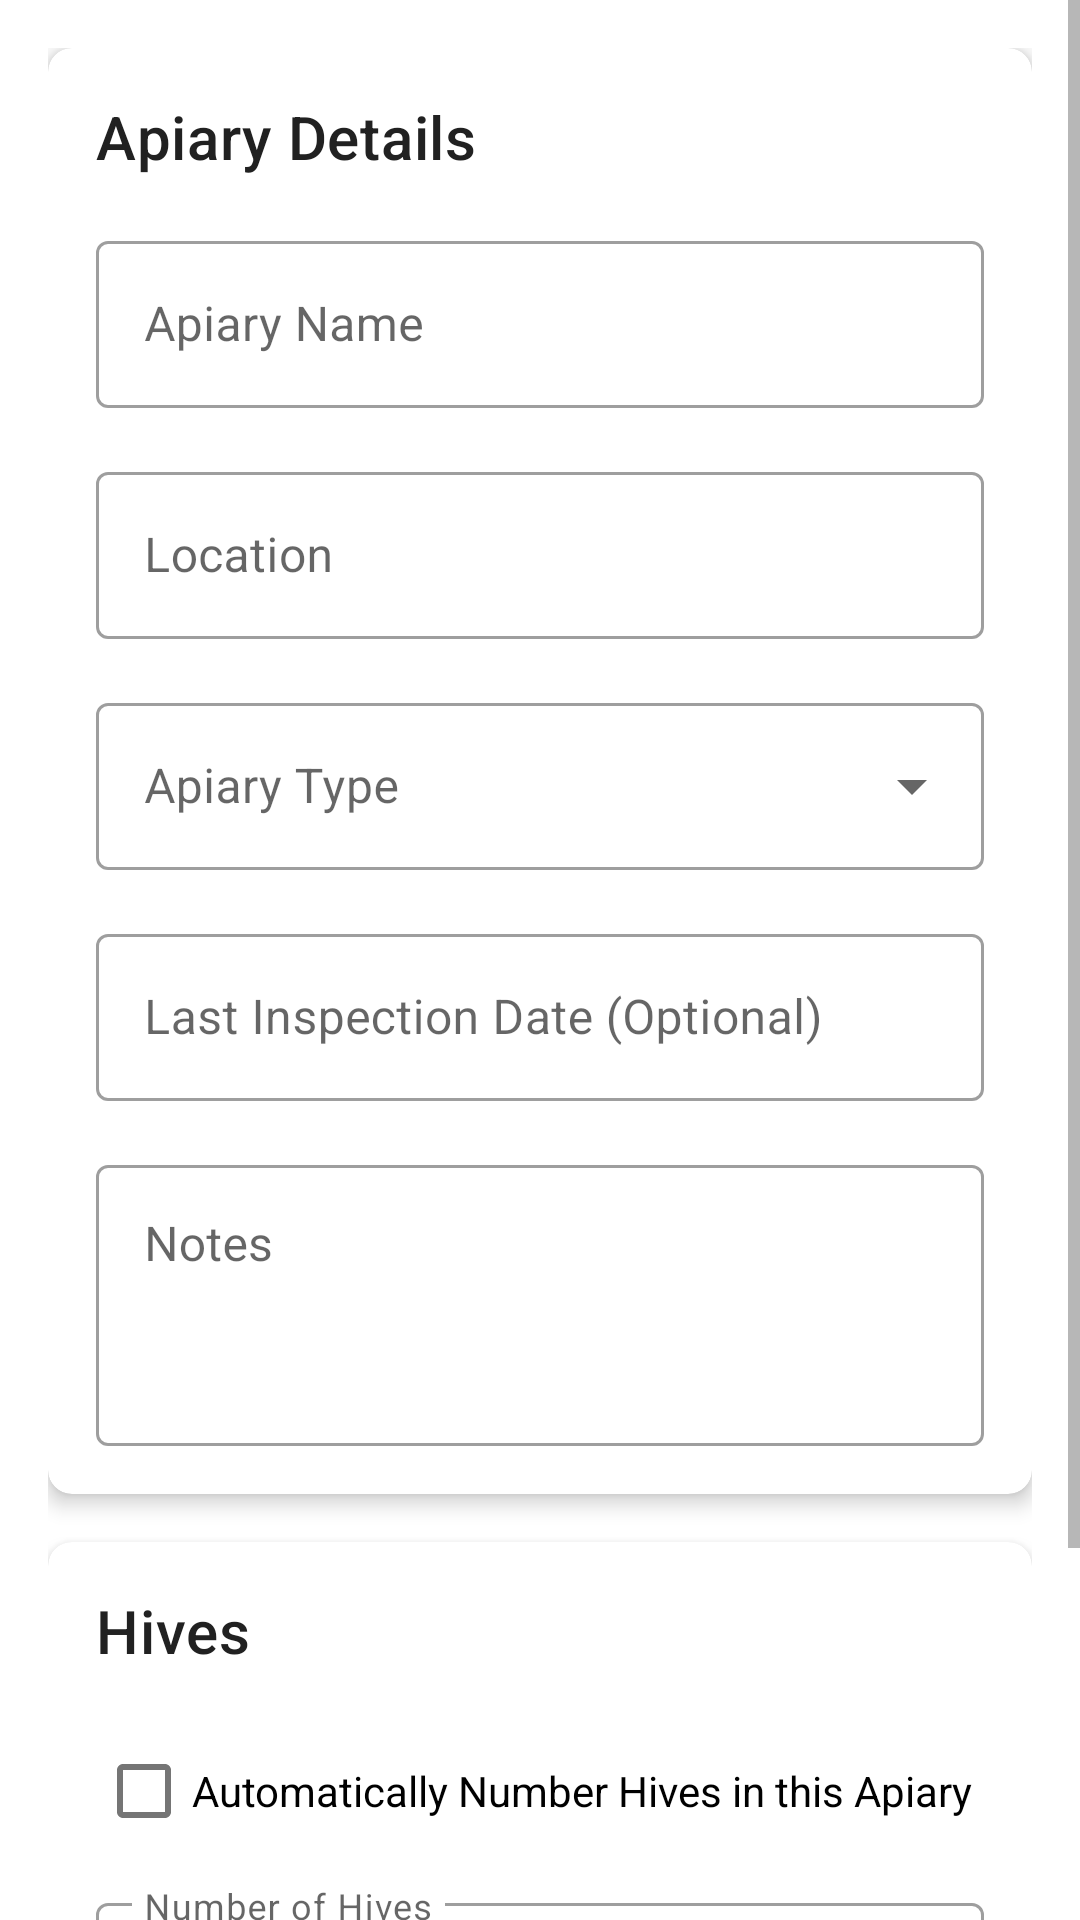

Layout XML and referenced resources for this Android screen:
<!-- AndroidManifest.xml: application theme Theme.Pasika -->
<!-- res/layout/fragment_add_edit_apiary.xml -->
<?xml version="1.0" encoding="utf-8"?>
<ScrollView xmlns:android="http://schemas.android.com/apk/res/android"
    xmlns:app="http://schemas.android.com/apk/res-auto"
    xmlns:tools="http://schemas.android.com/tools"
    android:layout_width="match_parent"
    android:layout_height="match_parent"
    tools:context=".ui.addedit.AddEditApiaryFragment">

    <LinearLayout
        android:layout_width="match_parent"
        android:layout_height="wrap_content"
        android:orientation="vertical"
        android:padding="16dp">

        
        <com.google.android.material.card.MaterialCardView
            android:layout_width="match_parent"
            android:layout_height="wrap_content"
            app:cardCornerRadius="8dp"
            app:cardElevation="4dp">

            <LinearLayout
                android:layout_width="match_parent"
                android:layout_height="wrap_content"
                android:orientation="vertical"
                android:padding="16dp">

                <TextView
                    android:layout_width="wrap_content"
                    android:layout_height="wrap_content"
                    android:layout_marginBottom="16dp"
                    android:text="@string/title_apiary_details"
                    android:textAppearance="?attr/textAppearanceHeadline6" />

                <com.google.android.material.textfield.TextInputLayout
                    android:id="@+id/text_input_layout_apiary_name"
                    style="@style/Widget.MaterialComponents.TextInputLayout.OutlinedBox"
                    android:layout_width="match_parent"
                    android:layout_height="wrap_content"
                    android:hint="@string/hint_apiary_name">

                    <com.google.android.material.textfield.TextInputEditText
                        android:id="@+id/edit_text_apiary_name"
                        android:layout_width="match_parent"
                        android:layout_height="wrap_content"
                        android:inputType="textCapWords" />
                </com.google.android.material.textfield.TextInputLayout>

                <com.google.android.material.textfield.TextInputLayout
                    android:id="@+id/text_input_layout_apiary_location"
                    style="@style/Widget.MaterialComponents.TextInputLayout.OutlinedBox"
                    android:layout_width="match_parent"
                    android:layout_height="wrap_content"
                    android:layout_marginTop="16dp"
                    android:hint="@string/hint_apiary_location">

                    <com.google.android.material.textfield.TextInputEditText
                        android:id="@+id/edit_text_apiary_location"
                        android:layout_width="match_parent"
                        android:layout_height="wrap_content"
                        android:inputType="textCapWords" />
                </com.google.android.material.textfield.TextInputLayout>

                <com.google.android.material.textfield.TextInputLayout
                    android:id="@+id/text_input_layout_apiary_type"
                    style="@style/Widget.MaterialComponents.TextInputLayout.OutlinedBox.ExposedDropdownMenu"
                    android:layout_width="match_parent"
                    android:layout_height="wrap_content"
                    android:layout_marginTop="16dp"
                    android:hint="@string/label_apiary_type">

                    <AutoCompleteTextView
                        android:id="@+id/auto_complete_text_view_apiary_type"
                        android:layout_width="match_parent"
                        android:layout_height="wrap_content"
                        android:inputType="none" />
                </com.google.android.material.textfield.TextInputLayout>

                <com.google.android.material.textfield.TextInputLayout
                    android:id="@+id/text_input_layout_last_inspection_date"
                    style="@style/Widget.MaterialComponents.TextInputLayout.OutlinedBox"
                    android:layout_width="match_parent"
                    android:layout_height="wrap_content"
                    android:layout_marginTop="16dp"
                    android:hint="@string/hint_last_inspection_date_optional"
                    app:endIconDrawable="@drawable/ic_calendar"
                    app:endIconMode="custom">

                    <com.google.android.material.textfield.TextInputEditText
                        android:id="@+id/edit_text_last_inspection_date"
                        android:layout_width="match_parent"
                        android:layout_height="wrap_content"
                        android:clickable="true"
                        android:focusable="false"
                        android:inputType="none" />
                </com.google.android.material.textfield.TextInputLayout>

                <com.google.android.material.textfield.TextInputLayout
                    android:id="@+id/text_input_layout_notes"
                    style="@style/Widget.MaterialComponents.TextInputLayout.OutlinedBox"
                    android:layout_width="match_parent"
                    android:layout_height="wrap_content"
                    android:layout_marginTop="16dp"
                    android:hint="@string/hint_notes_optional">

                    <com.google.android.material.textfield.TextInputEditText
                        android:id="@+id/edit_text_notes"
                        android:layout_width="match_parent"
                        android:layout_height="wrap_content"
                        android:gravity="top"
                        android:inputType="textMultiLine"
                        android:minLines="3" />
                </com.google.android.material.textfield.TextInputLayout>

            </LinearLayout>
        </com.google.android.material.card.MaterialCardView>

        
        <com.google.android.material.card.MaterialCardView
            android:id="@+id/card_hive_creation"
            android:layout_width="match_parent"
            android:layout_height="wrap_content"
            android:layout_marginTop="16dp"
            app:cardCornerRadius="8dp"
            app:cardElevation="4dp">

            <LinearLayout
                android:layout_width="match_parent"
                android:layout_height="wrap_content"
                android:orientation="vertical"
                android:padding="16dp">

                <TextView
                    android:layout_width="wrap_content"
                    android:layout_height="wrap_content"
                    android:layout_marginBottom="16dp"
                    android:text="@string/title_hives"
                    android:textAppearance="?attr/textAppearanceHeadline6" />

                <CheckBox
                    android:id="@+id/checkbox_auto_number_apiary_hives"
                    android:layout_width="match_parent"
                    android:layout_height="wrap_content"
                    android:text="@string/checkbox_auto_number_hives" />

                <com.google.android.material.textfield.TextInputLayout
                    android:id="@+id/text_input_layout_starting_hive_number_apiary"
                    style="@style/Widget.MaterialComponents.TextInputLayout.OutlinedBox"
                    android:layout_width="match_parent"
                    android:layout_height="wrap_content"
                    android:layout_marginTop="8dp"
                    android:hint="@string/label_from"
                    android:visibility="gone">

                    <com.google.android.material.textfield.TextInputEditText
                        android:id="@+id/edit_text_starting_hive_number_apiary"
                        android:layout_width="match_parent"
                        android:layout_height="wrap_content"
                        android:inputType="number" />
                </com.google.android.material.textfield.TextInputLayout>

                <com.google.android.material.textfield.TextInputLayout
                    android:id="@+id/text_input_layout_ending_hive_number_apiary"
                    style="@style/Widget.MaterialComponents.TextInputLayout.OutlinedBox"
                    android:layout_width="match_parent"
                    android:layout_height="wrap_content"
                    android:layout_marginTop="8dp"
                    android:hint="@string/label_to"
                    android:visibility="gone">

                    <com.google.android.material.textfield.TextInputEditText
                        android:id="@+id/edit_text_ending_hive_number_apiary"
                        android:layout_width="match_parent"
                        android:layout_height="wrap_content"
                        android:inputType="number" />
                </com.google.android.material.textfield.TextInputLayout>

                <com.google.android.material.textfield.TextInputLayout
                    android:id="@+id/text_input_layout_number_of_hives"
                    style="@style/Widget.MaterialComponents.TextInputLayout.OutlinedBox"
                    android:layout_width="match_parent"
                    android:layout_height="wrap_content"
                    android:layout_marginTop="8dp"
                    android:hint="@string/label_number_of_hives">

                    <com.google.android.material.textfield.TextInputEditText
                        android:id="@+id/edit_text_number_of_hives"
                        android:layout_width="match_parent"
                        android:layout_height="wrap_content"
                        android:inputType="number"
                        android:text="1"
                        tools:ignore="HardcodedText" />
                </com.google.android.material.textfield.TextInputLayout>

            </LinearLayout>
        </com.google.android.material.card.MaterialCardView>

        
        <LinearLayout
            android:layout_width="match_parent"
            android:layout_height="wrap_content"
            android:layout_marginTop="24dp"
            android:orientation="horizontal">

            <com.google.android.material.button.MaterialButton
                android:id="@+id/button_save_apiary"
                style="@style/Widget.MaterialComponents.Button.UnelevatedButton"
                android:layout_width="0dp"
                android:layout_height="wrap_content"
                android:layout_marginStart="8dp"
                android:layout_weight="1"
                android:text="@string/action_save" />

            <com.google.android.material.button.MaterialButton
                android:id="@+id/button_cancel"
                style="@style/Widget.MaterialComponents.Button.TextButton"
                android:layout_width="0dp"
                android:layout_height="wrap_content"
                android:layout_marginEnd="8dp"
                android:layout_weight="1"
                android:text="@string/action_cancel" />

        </LinearLayout>

    </LinearLayout>
</ScrollView>
<!-- resources referenced by this layout -->
<resources>
  <string name="action_cancel">Cancel</string>
  <string name="action_save">Save</string>
  <string name="checkbox_auto_number_hives">Automatically Number Hives in this Apiary</string>
  <string name="hint_apiary_location">Location</string>
  <string name="hint_apiary_name">Apiary Name</string>
  <string name="hint_last_inspection_date_optional">Last Inspection Date (Optional)</string>
  <string name="hint_notes_optional">Notes</string>
  <string name="label_apiary_type">Apiary Type</string>
  <string name="label_from">From</string>
  <string name="label_number_of_hives">Number of Hives</string>
  <string name="label_to">To</string>
  <string name="title_apiary_details">Apiary Details</string>
  <string name="title_hives">Hives</string>
  <style name="Theme.Pasika" parent="Base.Theme.Pasika" />
  <style name="Base.Theme.Pasika" parent="Theme.MaterialComponents.DayNight.NoActionBar">
          
          <item name="colorPrimary">@color/colorPrimary</item>
          <item name="colorPrimaryVariant">@color/colorPrimaryVariant</item>
          <item name="colorOnPrimary">@color/colorOnPrimary</item>
          
          <item name="colorSecondary">@color/colorSecondary</item>
          <item name="colorSecondaryVariant">@color/colorSecondaryVariant</item>
          <item name="colorOnSecondary">@color/colorOnSecondary</item>
          
          <item name="colorError">@color/colorError</item>
          <item name="colorOnError">@color/colorOnError</item>
          
          <item name="colorSurface">@color/white</item>
          <item name="colorOnSurface">@color/black</item>
          <item name="android:colorBackground">@color/white</item>
          <item name="colorOnBackground">@color/black</item>
  
          
          
          <item name="android:textColorPrimary">@color/app_text_primary</item>
          <item name="android:textColorSecondary">@color/app_text_secondary</item>
  
          
          <item name="android:statusBarColor" tools:targetApi="l">?attr/colorPrimaryVariant</item>
          
          <item name="android:windowLightStatusBar" tools:targetApi="m">true</item>
          
          <item name="android:navigationBarColor" tools:targetApi="l">?android:attr/colorBackground</item>
      </style>
  <color name="colorPrimary">#4CAF50</color>
  <color name="colorPrimaryVariant">#388E3C</color>
  <color name="colorOnPrimary">#FFFFFF</color>
  <color name="colorSecondary">#FFC107</color>
  <color name="colorSecondaryVariant">#FFA000</color>
  <color name="colorOnSecondary">#000000</color>
  <color name="colorError">#F44336</color>
  <color name="colorOnError">#FFFFFF</color>
  <color name="white">#FFFFFFFF</color>
  <color name="black">#FF000000</color>
  <color name="app_text_primary">#212121</color>
  <color name="app_text_secondary">#757575</color>
</resources>
